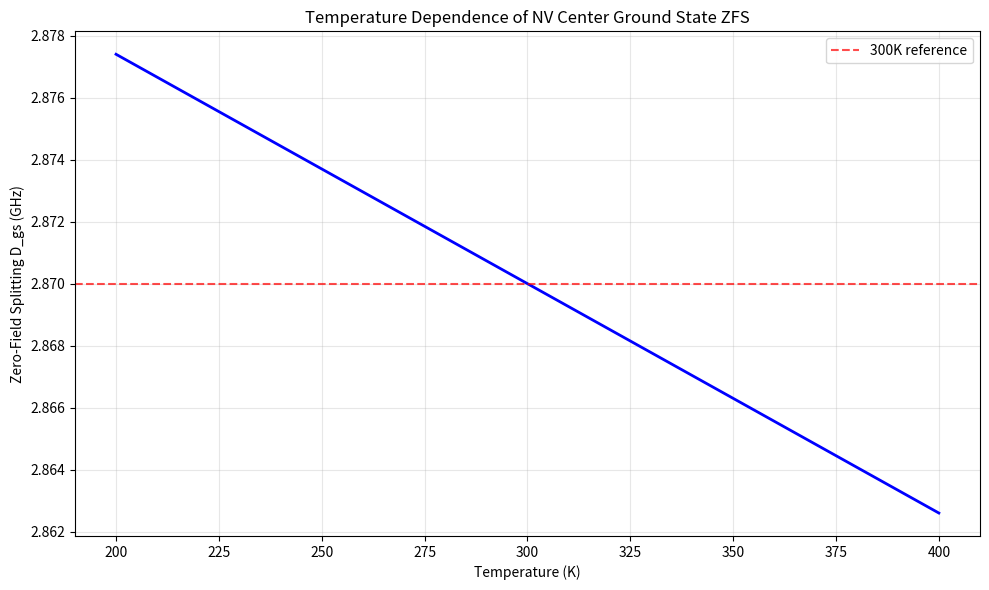
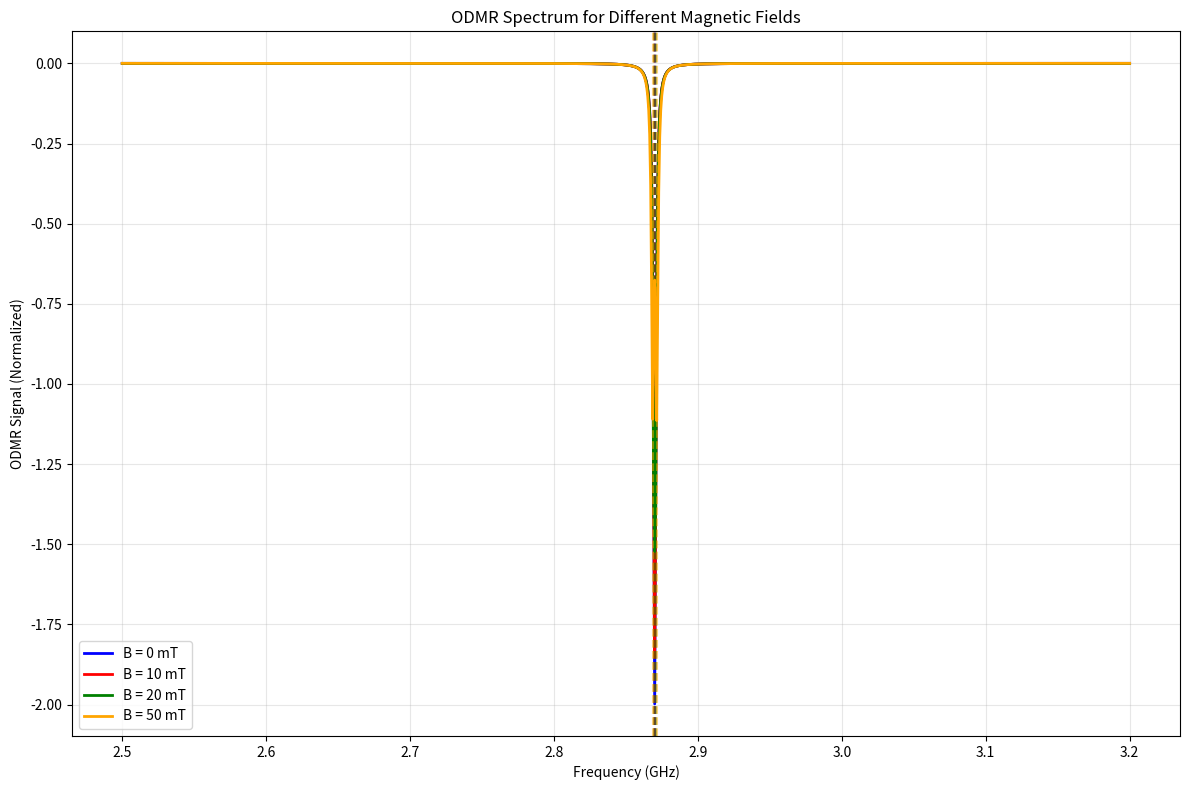
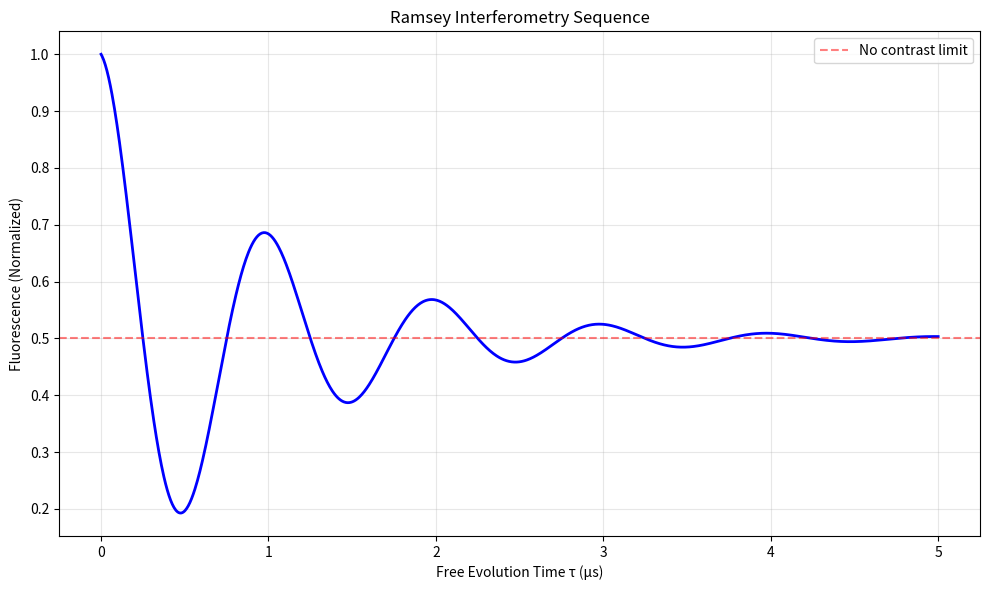
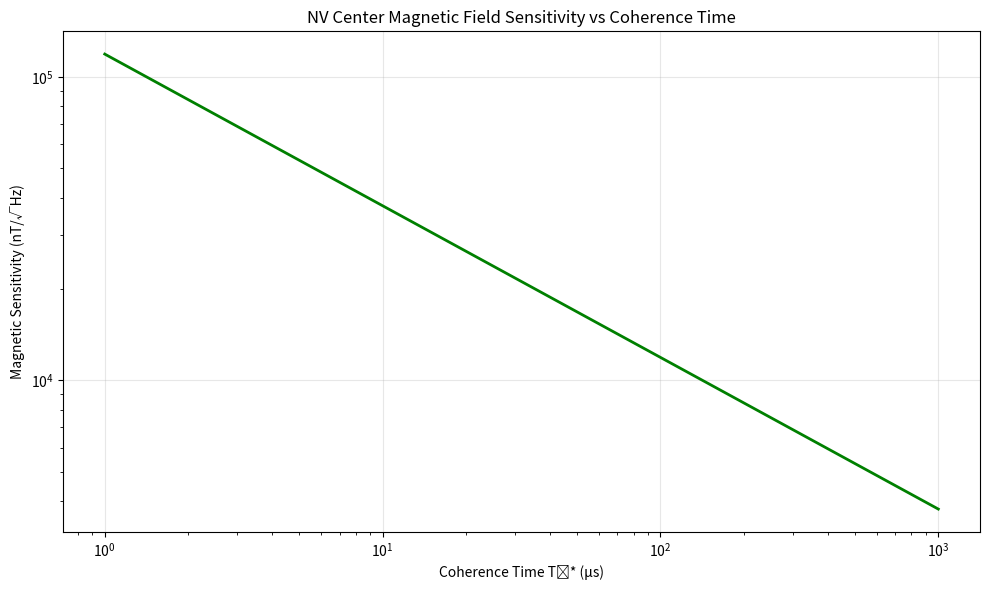
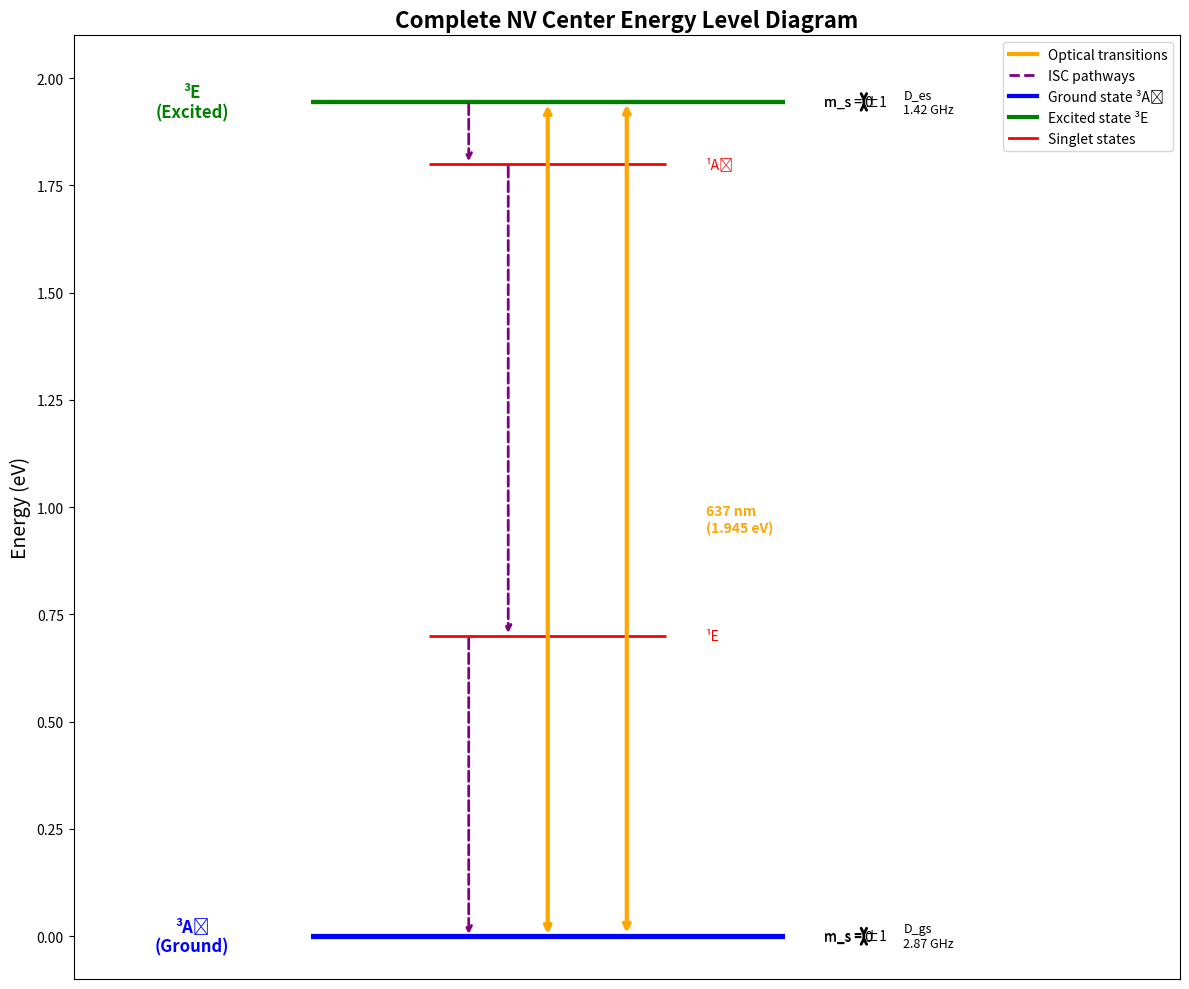

Here is the Python script that generated these plots, in order:
# Import necessary libraries for calculations
import numpy as np
import matplotlib.pyplot as plt
from scipy.constants import h, hbar, mu_0, e, m_e

# NV center parameters
class NVParameters:
    """Physical parameters for NV center in diamond"""
    
    # Zero-field splitting (room temperature)
    D_gs = 2.87e9  # Hz, ground state ZFS
    D_es = 1.42e9  # Hz, excited state ZFS
    
    # Optical properties
    ZPL_wavelength = 637e-9  # m, zero-phonon line
    ZPL_energy = h * 3e8 / ZPL_wavelength  # J
    ZPL_energy_eV = ZPL_energy / e  # eV
    
    # Magnetic properties
    g_factor = 2.003  # electron g-factor
    gamma_e = g_factor * 9.274e-24 / hbar  # gyromagnetic ratio (rad/s/T)
    gamma_e_MHz_mT = gamma_e / (2 * np.pi * 1e6) * 1e-3  # MHz/mT
    
    # Temperature dependence
    dD_dT = -74e3  # Hz/K, temperature coefficient
    
    # Lifetimes
    tau_radiative = 12e-9  # s, radiative lifetime
    tau_singlet_E = 250e-9  # s, ¹E lifetime
    tau_singlet_A1 = 0.5e-9  # s, ¹A₁ lifetime

# Display key parameters
nv = NVParameters()
print("NV Center Key Parameters:")
print(f"Ground state ZFS: {nv.D_gs/1e9:.3f} GHz")
print(f"Excited state ZFS: {nv.D_es/1e9:.3f} GHz")
print(f"ZPL wavelength: {nv.ZPL_wavelength*1e9:.0f} nm")
print(f"ZPL energy: {nv.ZPL_energy_eV:.3f} eV")
print(f"Gyromagnetic ratio: {nv.gamma_e_MHz_mT:.1f} MHz/mT")
print(f"Temperature coefficient: {nv.dD_dT/1e3:.0f} kHz/K")

def zfs_hamiltonian(D, S=1):
    """
    Construct zero-field splitting Hamiltonian matrix
    H = D(S_z² - (1/3)S(S+1))
    
    Parameters:
    D: Zero-field splitting parameter (Hz)
    S: Total spin quantum number
    
    Returns:
    H: Hamiltonian matrix
    energies: Eigenvalues
    """
    # For S=1, basis is |m_s = -1⟩, |m_s = 0⟩, |m_s = +1⟩
    if S == 1:
        # S_z matrix in m_s basis
        S_z = np.diag([-1, 0, 1])
        
        # S_z² matrix
        S_z_squared = np.diag([1, 0, 1])
        
        # Zero-field splitting Hamiltonian
        H = D * (S_z_squared - (1/3) * S * (S + 1) * np.eye(3))
        
        # Eigenvalues
        energies = np.diag(H)
        
        return H, energies
    else:
        raise ValueError("Only S=1 implemented")

# Calculate ground state energies
H_gs, E_gs = zfs_hamiltonian(nv.D_gs)
H_es, E_es = zfs_hamiltonian(nv.D_es)

print("Ground State (³A₂) ZFS:")
print(f"m_s = 0:  {E_gs[1]/1e9:.3f} GHz")
print(f"m_s = ±1: {E_gs[0]/1e9:.3f} GHz")
print(f"Splitting: {(E_gs[0] - E_gs[1])/1e9:.3f} GHz")

print("\nExcited State (³E) ZFS:")
print(f"m_s = 0:  {E_es[1]/1e9:.3f} GHz")
print(f"m_s = ±1: {E_es[0]/1e9:.3f} GHz")
print(f"Splitting: {(E_es[0] - E_es[1])/1e9:.3f} GHz")

def zeeman_hamiltonian(B_z, gamma_e, D=0):
    """
    Combined ZFS + Zeeman Hamiltonian
    H = D(S_z² - (1/3)S(S+1)) + γ_e B_z S_z
    
    Parameters:
    B_z: Magnetic field along NV axis (T)
    gamma_e: Gyromagnetic ratio (rad/s/T)
    D: Zero-field splitting (Hz)
    """
    # ZFS part
    S_z_squared = np.diag([1, 0, 1])
    H_zfs = D * (S_z_squared - (1/3) * np.eye(3))
    
    # Zeeman part
    S_z = np.diag([-1, 0, 1])
    H_zeeman = gamma_e * B_z * S_z / (2 * np.pi)  # Convert to Hz
    
    # Total Hamiltonian
    H_total = H_zfs + H_zeeman
    
    # Eigenvalues
    energies = np.diag(H_total)
    
    return H_total, energies

# Example: 100 mT field along NV axis
B_field = 0.1  # T
H_total, E_total = zeeman_hamiltonian(B_field, nv.gamma_e, nv.D_gs)

print(f"With B_z = {B_field*1000:.0f} mT:")
print(f"m_s = -1: {E_total[0]/1e9:.3f} GHz")
print(f"m_s =  0: {E_total[1]/1e9:.3f} GHz")
print(f"m_s = +1: {E_total[2]/1e9:.3f} GHz")
print(f"\nEMR frequencies:")
print(f"f₋: {(E_total[1] - E_total[0])/1e9:.3f} GHz")
print(f"f₊: {(E_total[2] - E_total[1])/1e9:.3f} GHz")

# Temperature dependence of D_gs
def D_temperature(T, D_300K=2.87e9, dD_dT=-74e3, T_ref=300):
    """
    Temperature dependence of zero-field splitting
    
    Parameters:
    T: Temperature (K)
    D_300K: ZFS at 300K (Hz)
    dD_dT: Temperature coefficient (Hz/K)
    T_ref: Reference temperature (K)
    """
    return D_300K + dD_dT * (T - T_ref)

# Plot temperature dependence
temperatures = np.linspace(200, 400, 100)
D_values = [D_temperature(T) for T in temperatures]

plt.figure(figsize=(10, 6))
plt.plot(temperatures, np.array(D_values)/1e9, 'b-', linewidth=2)
plt.xlabel('Temperature (K)')
plt.ylabel('Zero-Field Splitting D_gs (GHz)')
plt.title('Temperature Dependence of NV Center Ground State ZFS')
plt.grid(True, alpha=0.3)
plt.axhline(y=2.87, color='r', linestyle='--', alpha=0.7, label='300K reference')
plt.legend()
plt.tight_layout()
plt.show()

print(f"ZFS at 250K: {D_temperature(250)/1e9:.3f} GHz")
print(f"ZFS at 350K: {D_temperature(350)/1e9:.3f} GHz")
print(f"Temperature sensitivity: {abs(nv.dD_dT)/1e3:.0f} kHz/K")

def odmr_spectrum(frequencies, D, B_z=0, gamma_e=28e6, linewidth=2e6):
    """
    Simulate ODMR spectrum (optically detected magnetic resonance)
    
    Parameters:
    frequencies: Frequency array (Hz)
    D: Zero-field splitting (Hz)
    B_z: Magnetic field (T)
    gamma_e: Gyromagnetic ratio (Hz/T)
    linewidth: Lorentzian linewidth (Hz)
    """
    # Transition frequencies
    f_minus = D - gamma_e * B_z
    f_plus = D + gamma_e * B_z
    
    # Lorentzian lineshapes
    def lorentzian(f, f0, gamma):
        return gamma**2 / ((f - f0)**2 + gamma**2)
    
    # ODMR signal (decrease in fluorescence)
    signal = -(lorentzian(frequencies, f_minus, linewidth/2) + 
              lorentzian(frequencies, f_plus, linewidth/2))
    
    return signal, [f_minus, f_plus]

# Simulate ODMR spectra for different magnetic fields
freq_range = np.linspace(2.5e9, 3.2e9, 1000)  # 2.5 to 3.2 GHz
B_fields = [0, 0.01, 0.02, 0.05]  # Tesla

plt.figure(figsize=(12, 8))
colors = ['blue', 'red', 'green', 'orange']

for i, B in enumerate(B_fields):
    signal, transitions = odmr_spectrum(freq_range, nv.D_gs, B)
    plt.plot(freq_range/1e9, signal, color=colors[i], linewidth=2, 
             label=f'B = {B*1000:.0f} mT')
    
    # Mark transition frequencies
    for f_trans in transitions:
        plt.axvline(x=f_trans/1e9, color=colors[i], linestyle='--', alpha=0.5)

plt.xlabel('Frequency (GHz)')
plt.ylabel('ODMR Signal (Normalized)')
plt.title('ODMR Spectrum for Different Magnetic Fields')
plt.legend()
plt.grid(True, alpha=0.3)
plt.tight_layout()
plt.show()

print("ODMR transition frequencies at zero field:")
print(f"f₋ = f₊ = {nv.D_gs/1e9:.3f} GHz (degenerate)")
print(f"\nWith 50 mT field:")
_, transitions_50mT = odmr_spectrum(freq_range, nv.D_gs, 0.05)
print(f"f₋ = {transitions_50mT[0]/1e9:.3f} GHz")
print(f"f₊ = {transitions_50mT[1]/1e9:.3f} GHz")
print(f"Splitting = {(transitions_50mT[1] - transitions_50mT[0])/1e6:.1f} MHz")

# Ramsey interferometry sequence
def ramsey_sequence(tau_list, T2_star=1e-6, frequency_detuning=1e6):
    """
    Simulate Ramsey interferometry for coherent sensing
    
    Parameters:
    tau_list: Free evolution times (s)
    T2_star: Dephasing time (s)
    frequency_detuning: Detuning from resonance (Hz)
    """
    # Ramsey fringes with decoherence
    contrast = np.exp(-tau_list / T2_star)
    phase = 2 * np.pi * frequency_detuning * tau_list
    signal = 0.5 * (1 + contrast * np.cos(phase))
    
    return signal

# Plot Ramsey fringes
tau_range = np.linspace(0, 5e-6, 1000)  # 0 to 5 μs
ramsey_signal = ramsey_sequence(tau_range)

plt.figure(figsize=(10, 6))
plt.plot(tau_range*1e6, ramsey_signal, 'b-', linewidth=2)
plt.xlabel('Free Evolution Time τ (μs)')
plt.ylabel('Fluorescence (Normalized)')
plt.title('Ramsey Interferometry Sequence')
plt.grid(True, alpha=0.3)
plt.axhline(y=0.5, color='r', linestyle='--', alpha=0.5, label='No contrast limit')
plt.legend()
plt.tight_layout()
plt.show()

# Magnetic field sensitivity calculation
def magnetic_sensitivity(T2_star, contrast=0.3, measurement_time=1):
    """
    Estimate magnetic field sensitivity
    
    Parameters:
    T2_star: Coherence time (s)
    contrast: ODMR contrast
    measurement_time: Integration time (s)
    """
    # Shot noise limited sensitivity
    eta_B = 1 / (nv.gamma_e_MHz_mT * 1e6 * contrast * np.sqrt(T2_star * measurement_time))
    return eta_B

# Calculate sensitivity for different coherence times
T2_values = np.logspace(-6, -3, 50)  # 1 μs to 1 ms
sensitivities = [magnetic_sensitivity(T2) * 1e9 for T2 in T2_values]  # nT/√Hz

plt.figure(figsize=(10, 6))
plt.loglog(T2_values*1e6, sensitivities, 'g-', linewidth=2)
plt.xlabel('Coherence Time T₂* (μs)')
plt.ylabel('Magnetic Sensitivity (nT/√Hz)')
plt.title('NV Center Magnetic Field Sensitivity vs Coherence Time')
plt.grid(True, alpha=0.3)
plt.tight_layout()
plt.show()

print(f"Sensitivity with T₂* = 1 μs: {magnetic_sensitivity(1e-6)*1e9:.0f} nT/√Hz")
print(f"Sensitivity with T₂* = 100 μs: {magnetic_sensitivity(100e-6)*1e9:.0f} nT/√Hz")

# Hyperfine interaction with 14N
def hyperfine_14N(m_I, A_parallel=-2.16e6):
    """
    Calculate hyperfine shift from 14N nuclear spin
    
    Parameters:
    m_I: Nuclear spin projection (-1, 0, +1)
    A_parallel: Hyperfine coupling constant (Hz)
    """
    return A_parallel * m_I

# Calculate hyperfine structure
nuclear_states = [-1, 0, 1]
base_frequencies = [nv.D_gs, nv.D_gs]  # m_s = ±1 transitions

print("Hyperfine structure of ODMR lines:")
print("\nm_s = ±1 transitions with 14N hyperfine:")
for m_I in nuclear_states:
    hf_shift = hyperfine_14N(m_I)
    freq_low = (nv.D_gs + hf_shift) / 1e6
    freq_high = (nv.D_gs + hf_shift) / 1e6
    print(f"m_I = {m_I:+1d}: {freq_low:.2f} MHz (shift: {hf_shift/1e6:+.2f} MHz)")

# Strain effects
def strain_splitting(E_strain):
    """
    Calculate strain-induced splitting of m_s = ±1 levels
    
    Parameters:
    E_strain: Strain parameter (Hz)
    """
    f_minus = nv.D_gs - E_strain
    f_plus = nv.D_gs + E_strain
    return f_minus, f_plus

# Example strain values
strain_values = [0, 1e6, 5e6, 10e6]  # Hz

print("\nStrain effects on ODMR frequencies:")
for E in strain_values:
    f_m, f_p = strain_splitting(E)
    splitting = f_p - f_m
    print(f"E = {E/1e6:.0f} MHz: f₋ = {f_m/1e9:.3f} GHz, f₊ = {f_p/1e9:.3f} GHz, "
          f"splitting = {splitting/1e6:.1f} MHz")

# Create comprehensive energy level diagram
import matplotlib.patches as patches

def plot_nv_energy_diagram():
    """
    Plot complete NV center energy level diagram
    """
    fig, ax = plt.subplots(figsize=(12, 10))
    
    # Energy scales (arbitrary units for visualization)
    ground_3A2 = 0
    singlet_1E = 0.7
    singlet_1A1 = 1.8
    excited_3E = 1.945
    
    # Ground state triplet
    gs_ms0 = ground_3A2 - 2*nv.D_gs/3 / 1e12  # Convert to visualization scale
    gs_ms_pm1 = ground_3A2 + nv.D_gs/3 / 1e12
    
    # Excited state triplet
    es_ms0 = excited_3E - 2*nv.D_es/3 / 1e12
    es_ms_pm1 = excited_3E + nv.D_es/3 / 1e12
    
    # Draw energy levels
    level_width = 0.3
    
    # Ground state
    ax.hlines(gs_ms0, -level_width, level_width, colors='blue', linewidth=3, label='³A₂ (m_s=0)')
    ax.hlines(gs_ms_pm1, -level_width, level_width, colors='blue', linewidth=3, label='³A₂ (m_s=±1)')
    ax.text(level_width + 0.05, gs_ms0, 'm_s = 0', fontsize=10, va='center')
    ax.text(level_width + 0.05, gs_ms_pm1, 'm_s = ±1', fontsize=10, va='center')
    ax.text(-level_width - 0.15, (gs_ms0 + gs_ms_pm1)/2, '³A₂\n(Ground)', 
            fontsize=12, ha='center', va='center', weight='bold', color='blue')
    
    # Singlet states
    ax.hlines(singlet_1E, -level_width/2, level_width/2, colors='red', linewidth=2)
    ax.hlines(singlet_1A1, -level_width/2, level_width/2, colors='red', linewidth=2)
    ax.text(level_width/2 + 0.05, singlet_1E, '¹E', fontsize=10, va='center', color='red')
    ax.text(level_width/2 + 0.05, singlet_1A1, '¹A₁', fontsize=10, va='center', color='red')
    
    # Excited state
    ax.hlines(es_ms0, -level_width, level_width, colors='green', linewidth=3)
    ax.hlines(es_ms_pm1, -level_width, level_width, colors='green', linewidth=3)
    ax.text(level_width + 0.05, es_ms0, 'm_s = 0', fontsize=10, va='center')
    ax.text(level_width + 0.05, es_ms_pm1, 'm_s = ±1', fontsize=10, va='center')
    ax.text(-level_width - 0.15, (es_ms0 + es_ms_pm1)/2, '³E\n(Excited)', 
            fontsize=12, ha='center', va='center', weight='bold', color='green')
    
    # Transitions (arrows)
    arrow_props = dict(arrowstyle='<->', lw=2)
    
    # Optical transitions (solid)
    ax.annotate('', xy=(0, es_ms0), xytext=(0, gs_ms0), 
                arrowprops=dict(arrowstyle='<->', lw=3, color='orange'))
    ax.annotate('', xy=(0.1, es_ms_pm1), xytext=(0.1, gs_ms_pm1), 
                arrowprops=dict(arrowstyle='<->', lw=3, color='orange'))
    ax.text(0.2, (es_ms0 + gs_ms0)/2, '637 nm\n(1.945 eV)', 
            fontsize=10, ha='left', va='center', color='orange', weight='bold')
    
    # ISC transitions (dashed)
    ax.annotate('', xy=(-0.1, singlet_1A1), xytext=(-0.1, es_ms_pm1), 
                arrowprops=dict(arrowstyle='->', lw=2, color='purple', linestyle='dashed'))
    ax.annotate('', xy=(-0.05, singlet_1E), xytext=(-0.05, singlet_1A1), 
                arrowprops=dict(arrowstyle='->', lw=2, color='purple', linestyle='dashed'))
    ax.annotate('', xy=(-0.1, gs_ms0), xytext=(-0.1, singlet_1E), 
                arrowprops=dict(arrowstyle='->', lw=2, color='purple', linestyle='dashed'))
    
    # ZFS annotations
    ax.annotate('', xy=(0.4, gs_ms_pm1), xytext=(0.4, gs_ms0), 
                arrowprops=dict(arrowstyle='<->', lw=2, color='black'))
    ax.text(0.45, (gs_ms_pm1 + gs_ms0)/2, f'D_gs\n{nv.D_gs/1e9:.2f} GHz', 
            fontsize=9, ha='left', va='center')
    
    ax.annotate('', xy=(0.4, es_ms_pm1), xytext=(0.4, es_ms0), 
                arrowprops=dict(arrowstyle='<->', lw=2, color='black'))
    ax.text(0.45, (es_ms_pm1 + es_ms0)/2, f'D_es\n{nv.D_es/1e9:.2f} GHz', 
            fontsize=9, ha='left', va='center')
    
    # Formatting
    ax.set_xlim(-0.6, 0.8)
    ax.set_ylim(-0.1, 2.1)
    ax.set_ylabel('Energy (eV)', fontsize=14)
    ax.set_title('Complete NV Center Energy Level Diagram', fontsize=16, weight='bold')
    
    # Remove x-axis ticks
    ax.set_xticks([])
    
    # Add legend
    legend_elements = [
        plt.Line2D([0], [0], color='orange', lw=3, label='Optical transitions'),
        plt.Line2D([0], [0], color='purple', lw=2, linestyle='dashed', label='ISC pathways'),
        plt.Line2D([0], [0], color='blue', lw=3, label='Ground state ³A₂'),
        plt.Line2D([0], [0], color='green', lw=3, label='Excited state ³E'),
        plt.Line2D([0], [0], color='red', lw=2, label='Singlet states')
    ]
    ax.legend(handles=legend_elements, loc='upper right')
    
    plt.tight_layout()
    plt.show()

# Generate the complete diagram
plot_nv_energy_diagram()